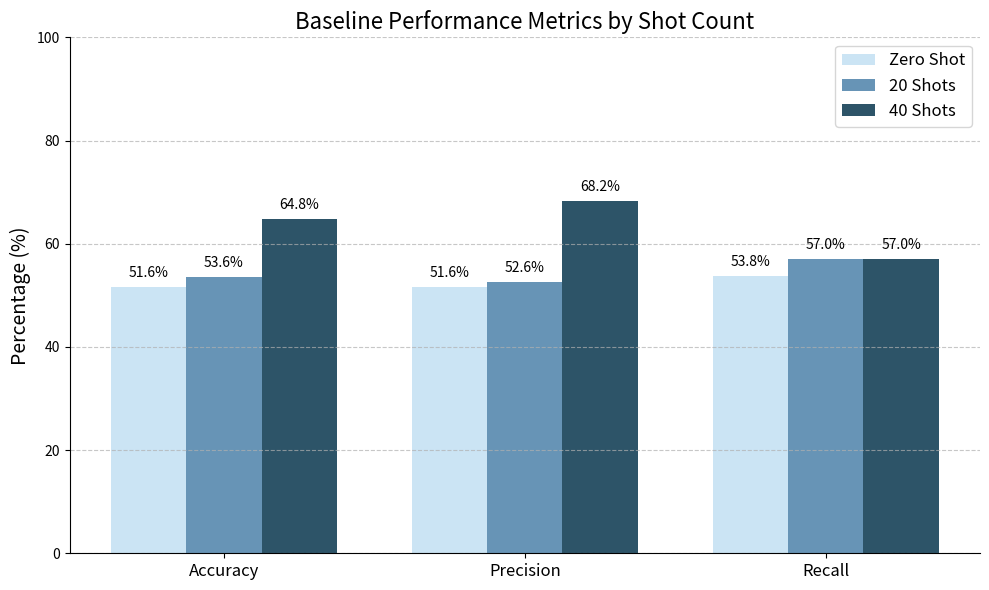

Python code for this plot: (Note: this script raises an exception after producing the figure.)
import numpy as np
import matplotlib.pyplot as plt

# Data
metrics = ['Accuracy', 'Precision', 'Recall']
zero_shot = [51.60, 51.60, 53.75]
twenty_shots = [53.60, 52.60, 57.00]
forty_shots = [64.80, 68.25, 57.00]

# Plot
x = np.arange(len(metrics))  # the label locations
width = 0.25  # the width of the bars

fig, ax = plt.subplots(figsize=(10, 6))  # Adjust figure size
bars1 = ax.bar(x - width, zero_shot, width, label='Zero Shot', color='#cbe4f4')
bars2 = ax.bar(x, twenty_shots, width, label='20 Shots', color='#6794b6')
bars3 = ax.bar(x + width, forty_shots, width, label='40 Shots', color='#2d5468')

# Add labels, title, and custom x-axis tick labels
ax.set_ylabel('Percentage (%)', fontsize=14)
ax.set_title('Baseline Performance Metrics by Shot Count', fontsize=16)
ax.set_xticks(x)
ax.set_xticklabels(metrics, fontsize=12)
ax.legend(fontsize=12)

# Set y-axis limits
ax.set_ylim(0, 100)

# Add grid lines
ax.grid(axis='y', linestyle='--', alpha=0.7)

# Remove top and right spines
ax.spines['top'].set_visible(False)
ax.spines['right'].set_visible(False)

# Show percentage values above bars
for bars in [bars1, bars2, bars3]:
    for bar in bars:
        height = bar.get_height()
        ax.annotate(f'{height:.1f}%',
                    xy=(bar.get_x() + bar.get_width() / 2, height),
                    xytext=(0, 5),  # 5 points vertical offset
                    textcoords="offset points",
                    ha='center', va='bottom', fontsize=10)

# Tight layout and display the plot
plt.tight_layout()
plt.savefig('../Paper/diagrams/baseline.png')
plt.show()